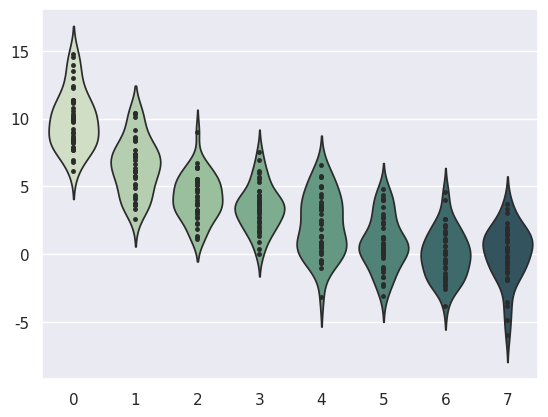

Recreate this plot in Python.
"""
Violinplots with observations
=============================

"""
import numpy as np
import seaborn as sns

sns.set()

# Create a random dataset across several variables
rs = np.random.RandomState(0)
n, p = 40, 8
d = rs.normal(0, 2, (n, p))
d += np.log(np.arange(1, p + 1)) * -5 + 10

# Use cubehelix to get a custom sequential palette
pal = sns.cubehelix_palette(p, rot=-.5, dark=.3)

# Show each distribution with both violins and points
sns.violinplot(data=d, palette=pal, inner="points")
import matplotlib.pyplot as plt
plt.show()